Run: headless pygame with SDL's dummy video driver; simulated clock (each Clock.tick advances the game by its frame time, no real sleeping); random seed 0; keys injected as events and as key.get_pressed() state; no mouse input.
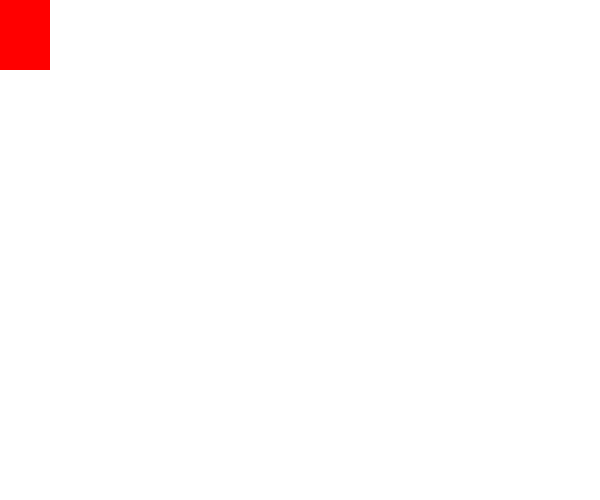
Frame 1 of 4 · flips 1–60 · no input
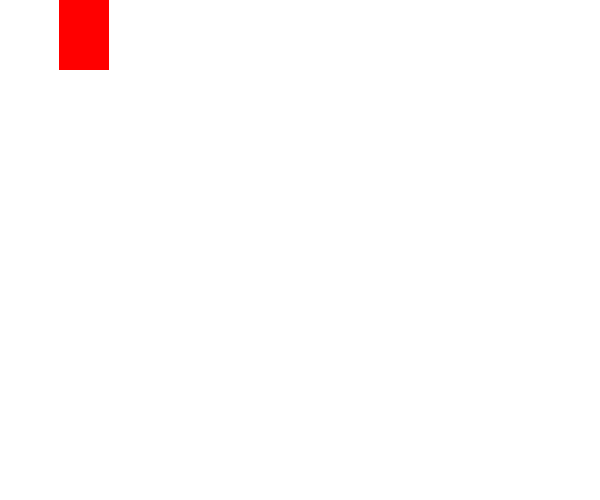
Frame 2 of 4 · flips 61–180 · tapped SPACE, RETURN · held RIGHT (→), D
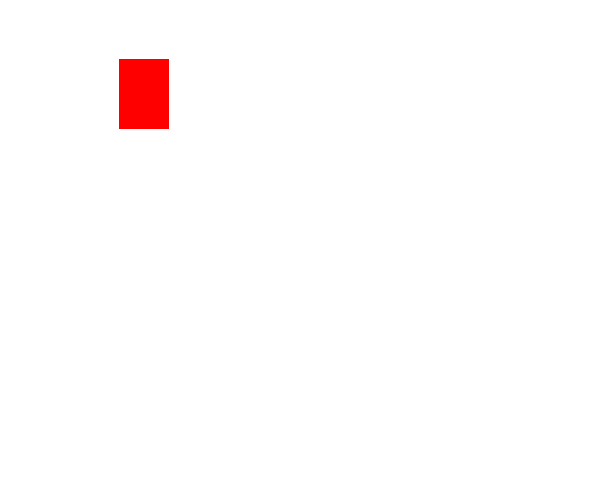
Frame 3 of 4 · flips 181–300 · held DOWN (↓), S
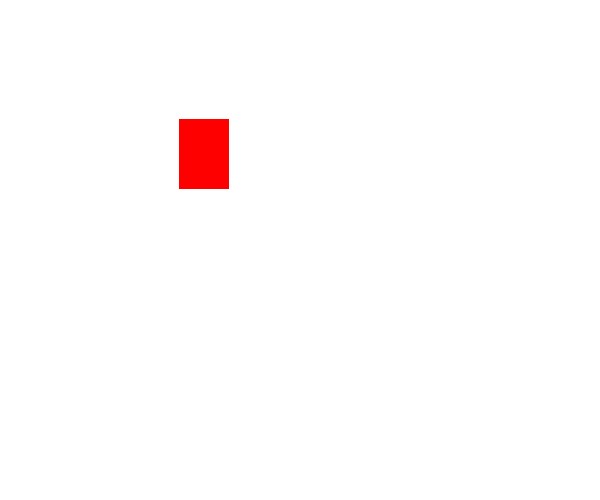
Frame 4 of 4 · flips 301–420 · held LEFT (←), A, UP (↑), W

The pygame program that drew these frames:


import pygame

pygame.init()

width=600
height=500

white=(255,255,255)
red=(255,0,0)

screen=pygame.display.set_mode((width, height))

x=0
y=0

move_x=0
move_y=0

while True:

    for event in pygame.event.get():
        
        if event.type==pygame.KEYDOWN:
            if event.key==pygame.K_RIGHT:
                print("Key pressed")
                move_x+=0.5
            elif event.key==pygame.K_DOWN:
                move_y+=0.5

    screen.fill(white)

    pygame.draw.rect(screen, red, [x, y, 50, 70])

    x+=move_x
    y+=move_y

    pygame.display.update()
